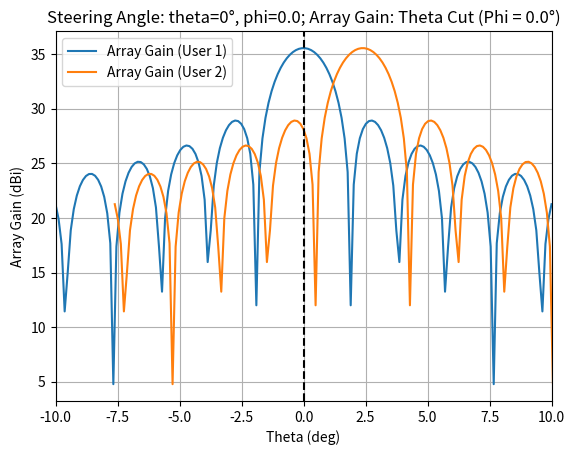

This figure's Python source: (Note: this script raises an exception after producing the figure.)
from scipy.constants import pi, c
import numpy as np
import matplotlib.pyplot as plt


def steering_vector(k, xv, yv, theta_deg, phi_deg):
    """
    Params:
        k (): wave vector
        xv (): x vector of element positions
        yv (): y vector of element positions
        theta_deg: steering angle in elevation direction
        phi_deg: steering angle in azimuth direction
    Returns:
        vector of phase weights for each element
    """
    theta = np.radians(theta_deg)
    phi = np.radians(phi_deg)

    kx = k * np.sin(theta) * np.cos(phi)
    ky = k * np.sin(theta) * np.sin(phi)

    phase_weights = np.exp(1j * (kx * xv + ky * yv))

    return phase_weights

def azel_to_thetaphi(az, el):
    """ Az-El to Theta-Phi conversion.

    Args:
        az (float or np.array): Azimuth angle, in radians
        el (float or np.array): Elevation angle, in radians

    Returns:
      (theta, phi): Tuple of corresponding (theta, phi) angles, in radians
    """

    cos_theta = np.cos(el) * np.cos(az)
    # tan_phi = np.where(np.abs(np.sin(az)) < 1e-6, 0, np.tan(el) / np.sin(az)) # Avoid the divide by zero

    theta     = np.arccos(cos_theta)
    phi       = np.arctan2(np.tan(el), np.sin(az))
    phi = (phi + 2 * np.pi) % (2 * np.pi)

    return theta, phi

def thetaphi_to_azel(theta, phi):
    """ Az-El to Theta-Phi conversion.

    Args:
        theta (float or np.array): Theta angle, in radians
        phi (float or np.array): Phi angle, in radians

    Returns:
      (az, el): Tuple of corresponding (azimuth, elevation) angles, in radians
    """
    sin_el = np.sin(phi) * np.sin(theta)
    tan_az = np.cos(phi) * np.tan(theta)
    el = np.arcsin(sin_el)
    az = np.arctan(tan_az)

    return az, el

def dBi_to_linear(dBi):
  """Converts dBi to linear scale."""
  return 10**(dBi / 10)

def AF(theta, phi, x, y, w, k):
  """
  Calculates the array factor for a given set of angles, coordinates, weights, and wave number.

  Args:
    theta: Elevation angle in radians.
    phi: Azimuth angle in radians.
    x: X-coordinates of the antenna elements.
    y: Y-coordinates of the antenna elements.
    w: Complex weights of the antenna elements.
    k: Wave number.

  Returns:
    The array factor as a complex number.
  """

  N = len(x)  # Number of antenna elements

  # Calculate the phase shift for each antenna element
  phase_shift = -1j * k * (x * np.sin(theta) * np.cos(phi) + y * np.sin(theta) * np.sin(phi))

  # Reshape the complex weights into a 1-D vector
  w_vec = w.reshape(-1)

  # Multiply the weights by the phase shift and sum them up
  AF = np.sum(w_vec * np.exp(phase_shift))

  return AF

def antenna_element_pattern(theta: np.ndarray, phi: np.ndarray,
                             cos_factor_theta: float = 1.0, cos_factor_phi: float = 1.0,
                             max_gain_dBi: float = 0.0) -> np.ndarray:
  """
  Calculates the radiation pattern of a single antenna element using a raised cosine model.

  Args:
    theta: Elevation angles in radians (numpy.ndarray).
    phi: Azimuth angles in radians (numpy.ndarray).
    cos_factor_theta: Cosine power factor for theta (float, default=1.0).
    cos_factor_phi: Cosine power factor for phi (float, default=1.0).
    max_gain_dBi: Maximum gain of the element pattern in dBi (float, default=0.0).

  Returns:
    A numpy array containing the element pattern values in linear scale.
  """

  # Convert max gain from dBi to linear scale
  max_gain = dBi_to_linear(max_gain_dBi)

  # Calculate the radiation pattern
  pattern = max_gain * np.cos(theta) ** cos_factor_theta * np.cos(phi) ** cos_factor_phi

  return pattern


def find_angle_for_magnitude_np(thetas, magnitudes, target_magnitude, threshold):
    """
    Efficiently find the angle corresponding to the magnitude closest to a target value,
    within a specified threshold.

    Parameters:
        thetas : np.ndarray of angles
        magnitudes : np.ndarray of magnitudes (same shape as thetas)
        target_magnitude : float
        threshold : float

    Returns:
        angle (float) if found, else None
    """
    diffs = np.abs(magnitudes - target_magnitude)
    valid_indices = np.where(diffs <= threshold)[0]

    if len(valid_indices) == 0:
        return None  # No value within the threshold

    # Among valid ones, choose the one with minimum difference
    best_index = valid_indices[np.argmin(diffs[valid_indices])]
    return thetas[best_index]


def compute_gains(steering_theta, steering_phi):
    Nx = 60 # number of elements in the x-direction
    Ny = 60 # number of elements in the y-direction
    dx = 0.5  # spacing between elements in the x-direction (in wavelengths)
    dy = dx  # spacing between elements in the y-direction (in wavelengths)
    freq_GHz = 10 # frequency (GHz)

    ep_max_gain_dBi = 0 # Max gain of the element pattern (EP)
    cos_factor_theta = 1.2 # Raised cosine factor of the EP in theta
    cos_factor_phi = 1.2 # Raised cosine factor of the EP in phi

    # Derived antenna parameters
    f = 1e9 * freq_GHz  # convert frequency to Hz
    lambda_ = c / f  # wavelength (meters)
    k = 2 * pi / lambda_ # wave vector

    # Express grid spacing in meters
    dx_m = dx * lambda_
    dy_m = dy * lambda_

    # Compute approximate aperture directivity
    aperture_area = Nx * Ny * dx_m * dy_m
    D = 4 * pi * aperture_area / lambda_**2
    D_dBi = 10 * np.log10(D)

    # Estimate 3 dB beamwidth (BW) at broadside for the array aperature
    beamwidth_broadside_x = 0.886 * lambda_ / (Nx * dx_m)
    beamwidth_broadside_y = 0.886 * lambda_ / (Ny * dy_m)

    # Number of Array Elements
    num_elements = Nx * Ny

    # Print derived antenna parameters
    print('Estimated aperture directivity (dBi):', np.round(D_dBi, 1))
    print('Estimated 3 dB beamwidth at broadside (x):', np.round(beamwidth_broadside_x * 180 / pi, 1), 'degrees')
    print('Estimated 3 dB beamwidth at broadside (y):', np.round(beamwidth_broadside_y * 180 / pi, 1), 'degrees')
    print('Aperture dimensions (x):', np.round(Nx*dx_m, 2), 'meters')
    print('Aperture dimensions (y):', np.round(Ny*dy_m, 2), 'meters')
    print('Apreture area:', np.round(aperture_area, 2), 'm^2')
    print('Total number of antenna elements:', num_elements)

    # Steering angle
    theta0 = steering_theta # Beam steering angle in theta (degrees)
    phi0 = steering_phi # Beam steering angle in phi (degrees)

    x = np.arange(Nx) - (Nx-1) / 2
    y = np.arange(Ny) - (Ny-1) / 2

    x = x * dx_m
    y = y * dy_m

    X, Y = np.meshgrid(x, y)

    X_vec = X.reshape(-1)
    Y_vec = Y.reshape(-1)

    phase_weights = steering_vector(k=k,
                                xv=X,
                                yv=Y,
                                theta_deg=theta0,
                                phi_deg=phi0)
    
    # Define observation angles
    # theta_deg = np.linspace(-90, 90, 181)
    # phi_deg = np.linspace(-90, 90, 181)

    # theta_deg = np.linspace(theta0-10, theta0+10, 41*40) # CHANGE ME
    # phi_deg = np.linspace(phi0-10, phi0+10, 41*40) # CHANGE ME

    theta_deg = np.linspace(theta0-10, theta0+10, 41*4) # CHANGE ME
    phi_deg = np.linspace(phi0-10, phi0+10, 41*4) # CHANGE ME

    theta = np.deg2rad(theta_deg)
    phi = np.deg2rad(phi_deg)

    # Make a meshgrid of theta and phi
    THETA, PHI = np.meshgrid(theta, phi)

    # TODO: we need to speed this up and not compute the entire array

    # Compute element pattern over all THETA, PHI angles
    element_pattern = antenna_element_pattern(THETA, PHI,
                                            cos_factor_theta,
                                            cos_factor_phi,
                                            max_gain_dBi=ep_max_gain_dBi)

    # Calculate the array factor for each angle
    array_factor = np.zeros((len(theta), len(phi)), dtype=complex)

    for i, thi in enumerate(theta):
        for j, phj in enumerate(phi):
            array_factor[i, j] = element_pattern[i, j] * AF(thi, phj, x=X_vec, y=Y_vec, w=phase_weights, k=k)

        array_factor_dB = 10 * np.log10(abs(array_factor))
        array_gain_dBi = array_factor_dB

        # Normalize array_factor_dB
        # array_factor_dB_norm = array_factor_dB - np.max(array_factor_dB)
        # array_gain_dBi  = array_factor_dB_norm

        # Normalize array_factor_dB
        # array_gain_dBi = D_dBi - system_losses_dB + array_factor_dB_norm


    min_thres = np.max(array_factor_dB) - 50

    min_thres = np.max(array_gain_dBi) - 50
    array_gain_plot_dBi = array_gain_dBi.clip(min=min_thres)

    phi_zero_index = np.argmin(np.abs(phi_deg - phi0))
    theta_zero_index = np.argmin(np.abs(theta_deg - theta0))

    return {"thetas":theta_deg, "gains":array_gain_plot_dBi[:, phi_zero_index], 
            "phi_zero_index":phi_zero_index, "theta_zero_index":theta_zero_index}

    



if __name__ == "__main__": 
    # 40x30 array
    # s_i_ratio = 30.79/30.69 # CHANGE ME, S/I=1.003258390355
    # beamwidth = 3.4 # CHANGE ME

    # 20x30 array
    s_i_ratio = 27.781/27.677 # S/I=1.003757632691
    beamwidth = 4.602

    steering_thetas = [0]
    # steering_thetas = [0, 10, 20, 30, 40, 50, 60, 70] # CHANGE ME
    min_separation = []

    for theta in steering_thetas:
        print(f"Processing theta = {theta}")
        # keep shifting the user 2 beam pattern over incrementally until they intersect at the target
        # save this shift in angle and then normalize to one beamwidth

        result = compute_gains(theta, 0)
        thetas = result["thetas"]
        gains = result["gains"]
        phi_zero_index = result["phi_zero_index"]
        theta_zero_index = result["theta_zero_index"]

        # # find the peak gain for current steering angle
        # max_gain = np.max(gains)

        # # split the pattern into left/right half for easier processing
        # left_half_thetas = thetas[:theta_zero_index]
        # right_half_thetas = thetas[theta_zero_index:]

        # left_half_gains = gains[:theta_zero_index]
        # right_half_gains = gains[theta_zero_index:]

        # # compute the next target
        # target_gain = max_gain / s_i_ratio
        # target_theta = find_angle_for_magnitude_np(right_half_thetas, right_half_gains, target_gain, 0.2) # CHANGE ME
        # print("target_gain", target_gain)
        # print("target_theta", target_theta)

        # shifts = np.linspace(0, beamwidth, 1000) # CHANGE ME
        # diffs = []
        # for shift in shifts:
        #     shifted_thetas = thetas + shift
            
        #     shifted_left_half_thetas = shifted_thetas[:theta_zero_index]
        #     shifted_right_half_thetas = shifted_thetas[theta_zero_index:]

        #     left_half_gains = gains[:theta_zero_index]
        #     right_half_gains = gains[theta_zero_index:]

        #     user_2_theta = find_angle_for_magnitude_np(shifted_left_half_thetas, left_half_gains, target_gain, 0.2) # CHANGE ME

        #     diffs.append(abs(user_2_theta-target_theta))
        
        # diffs = np.array(diffs)
        # best_shift = shifts[np.argmin(diffs)]
        # min_separation.append(best_shift/beamwidth)

        # print("diffs", diffs)
        # print("shifts", shifts)
        # print("best_shift", best_shift)
        # print("min distance btw users (normalized)", best_shift/beamwidth)
        
        best_shift = 2.388438
        plt.figure()
        plt.plot(thetas, gains, label='Array Gain (User 1)')
        plt.plot(thetas+best_shift, gains, label='Array Gain (User 2)')
        plt.xlabel('Theta (deg)')
        plt.ylabel('Array Gain (dBi)')
        plt.title(f'Steering Angle: theta={theta}°, phi={0.0}; Array Gain: Theta Cut (Phi = ' + str(0.0) + '°)')
        plt.grid(True)
        # plt.ylim(lower_limit_theta, peak_value_theta+5)
        plt.xlim([np.min(thetas), np.max(thetas)])
        plt.legend()
        # plt.xlim([theta0-10, theta0+10])
        # plt.xticks(np.arange(theta0-10, theta0+10, 1))
        # plt.yticks(np.arange(lower_limit_theta, peak_value_theta+5,2))
        plt.axvline(x=theta, color='black', linestyle='--', label='Steer Angle (Theta)')
        plt.show()

    print("steering_thetas", steering_thetas)
    print("min_separation", min_separation)
    plt.plot(steering_thetas, min_separation)
    plt.xlabel("steering angle (theta)")
    plt.ylabel("min user separation (normalized by HPBW @ boresight)")
    plt.show()
        
